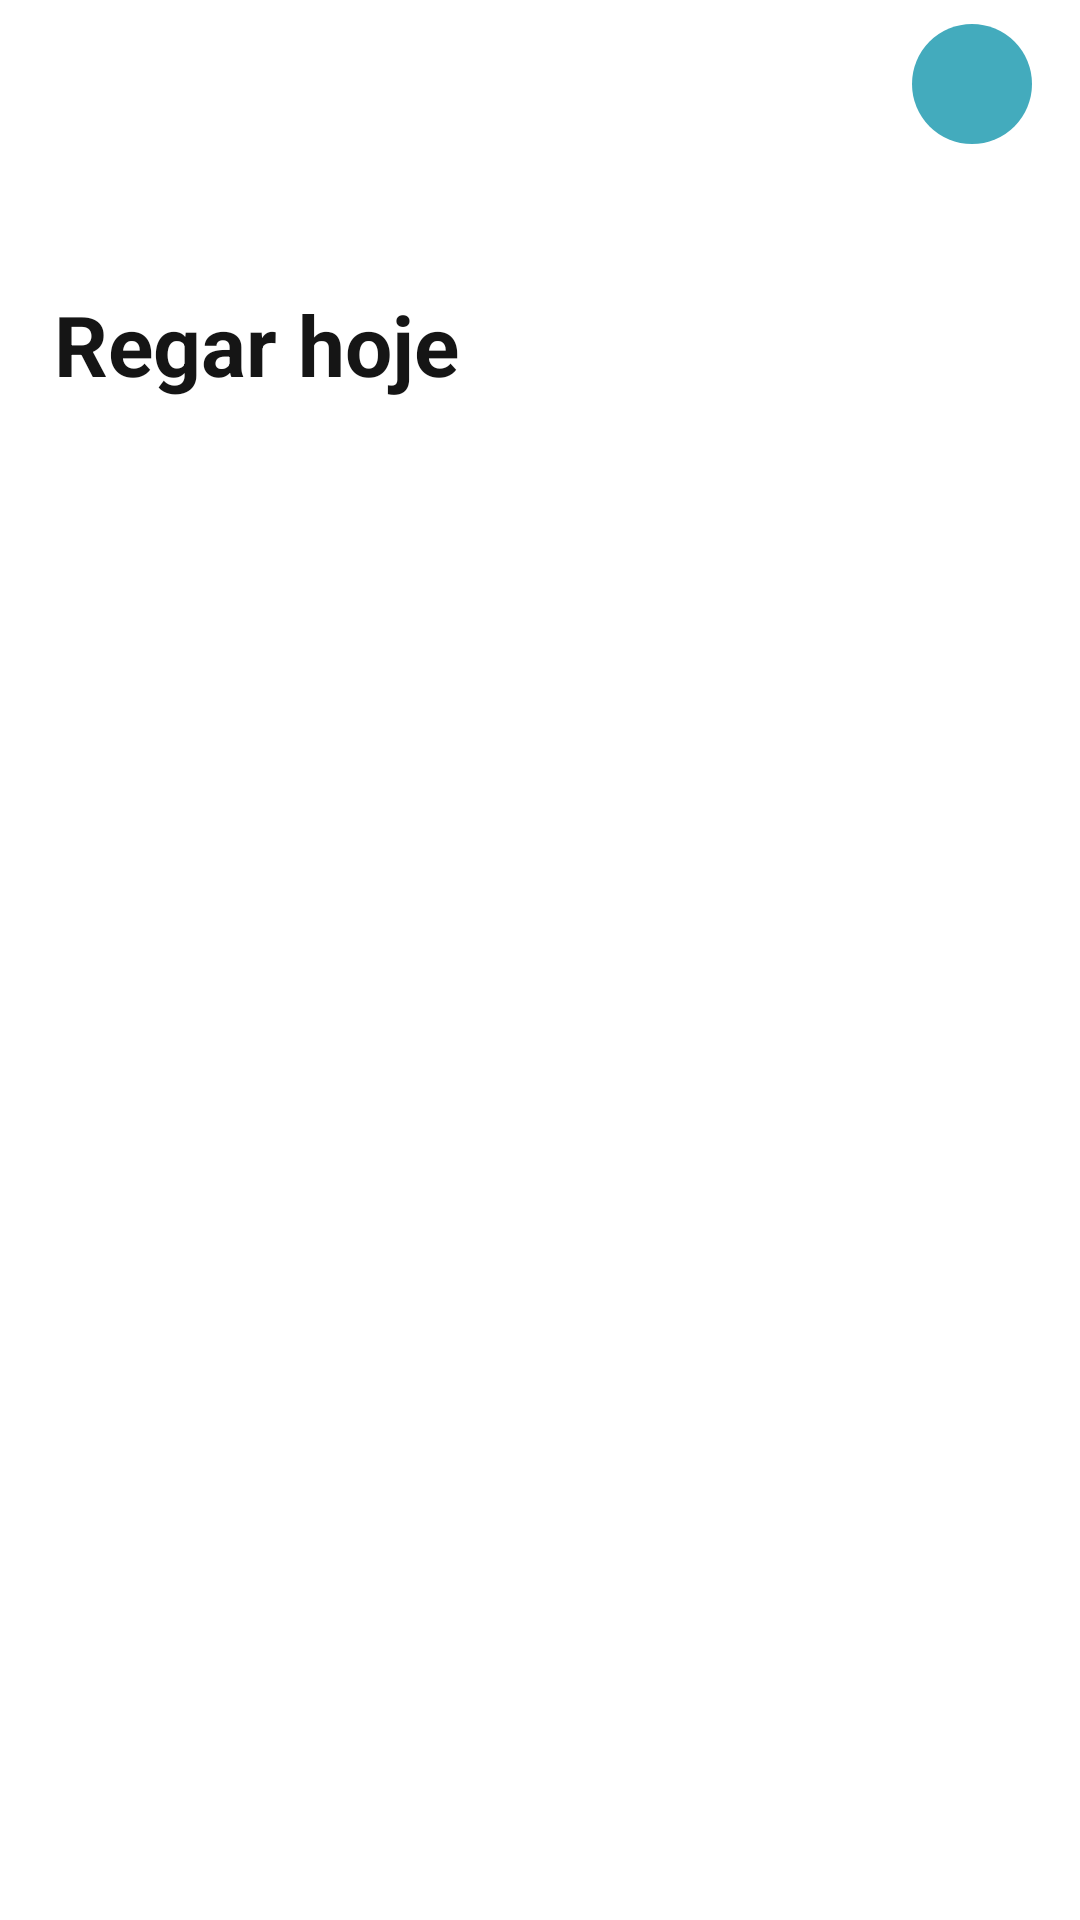

Android layout source for this screen:
<!-- AndroidManifest.xml: application theme Theme.WaterMyPlants -->
<!-- res/layout/activity_main.xml -->
<?xml version="1.0" encoding="utf-8"?>
<androidx.constraintlayout.widget.ConstraintLayout xmlns:android="http://schemas.android.com/apk/res/android"
    xmlns:app="http://schemas.android.com/apk/res-auto"
    xmlns:tools="http://schemas.android.com/tools"
    android:layout_width="match_parent"
    android:layout_height="match_parent"
    tools:context=".MainActivity">

    <include
        android:id="@+id/include"
        layout="@layout/toolbar" />

    <TextView
        android:id="@+id/textView"
        android:layout_width="0dp"
        android:layout_height="0dp"
        android:text="Regar hoje"
        android:textColor="@color/black"
        android:textSize="28sp"
        android:textStyle="bold"
        app:layout_constraintBottom_toBottomOf="@id/guideline5"
        app:layout_constraintEnd_toEndOf="parent"
        app:layout_constraintStart_toStartOf="@+id/guideline3"
        app:layout_constraintTop_toTopOf="@+id/guideline2" />

    <androidx.constraintlayout.widget.Guideline
        android:id="@+id/guideline2"
        android:layout_width="wrap_content"
        android:layout_height="wrap_content"
        android:orientation="horizontal"
        app:layout_constraintGuide_percent="0.15" />

    <androidx.constraintlayout.widget.Guideline
        android:id="@+id/guideline5"
        android:layout_width="wrap_content"
        android:layout_height="wrap_content"
        android:orientation="horizontal"
        app:layout_constraintGuide_percent="0.21" />


    <androidx.constraintlayout.widget.Guideline
        android:id="@+id/guideline3"
        android:layout_width="wrap_content"
        android:layout_height="wrap_content"
        android:orientation="vertical"
        app:layout_constraintGuide_percent="0.05" />

    <androidx.recyclerview.widget.RecyclerView
        android:id="@+id/recycler_water_today"
        android:layout_width="0dp"
        android:layout_height="0dp"
        app:layout_constraintBottom_toBottomOf="parent"
        app:layout_constraintEnd_toEndOf="parent"
        app:layout_constraintStart_toStartOf="@+id/guideline3"
        app:layout_constraintTop_toBottomOf="@id/guideline5"
        app:layout_constraintVertical_bias="0.0"
        tools:listitem="@layout/layout_reycler_view" />

</androidx.constraintlayout.widget.ConstraintLayout>
<!-- res/layout/toolbar.xml (included above) -->
<?xml version="1.0" encoding="utf-8"?>
<LinearLayout xmlns:android="http://schemas.android.com/apk/res/android"
    android:layout_width="match_parent"
    android:orientation="horizontal"
    android:layout_height="wrap_content">

    <TextView
        android:id="@+id/_no_useble"
        android:layout_width="wrap_content"
        android:layout_height="wrap_content"
        android:layout_weight="1"
        android:text="" />

    <ImageView
        android:id="@+id/btn_toolbar_add_plant"
        android:layout_width="40dp"
        android:layout_height="40dp"
        android:layout_weight="0"
        android:layout_marginRight="16dp"
        android:layout_marginTop="8dp"
        android:background="@drawable/background_rouded"
        android:src="@drawable/ic_add_icon"
        />

</LinearLayout>
<!-- res/layout/layout_reycler_view.xml (included above) -->
<?xml version="1.0" encoding="utf-8"?>
<androidx.cardview.widget.CardView xmlns:android="http://schemas.android.com/apk/res/android"
    xmlns:app="http://schemas.android.com/apk/res-auto"
    xmlns:tools="http://schemas.android.com/tools"
    android:id="@+id/card_view_layout"
    android:layout_width="match_parent"
    android:layout_height="wrap_content"
    android:layout_margin="16dp"
    android:elevation="10dp"
    android:padding="16dp"
    app:cardBackgroundColor="@color/white"
    app:cardCornerRadius="32dp">

    <androidx.constraintlayout.widget.ConstraintLayout
        android:layout_width="match_parent"
        android:layout_height="wrap_content">

        <ImageView
            android:id="@+id/imageView"
            android:layout_width="0dp"
            android:layout_height="0dp"
            android:scaleType="fitCenter"
            android:src="@drawable/plant"
            app:layout_constraintBottom_toBottomOf="parent"
            app:layout_constraintDimensionRatio="1:1"
            app:layout_constraintEnd_toStartOf="@+id/guideline7"
            app:layout_constraintStart_toStartOf="parent"
            app:layout_constraintTop_toTopOf="parent" />

        <TextView
            android:id="@+id/txt_plant_name"
            android:layout_width="wrap_content"
            android:layout_height="wrap_content"
            android:text="@string/nome_da_planta"
            android:textAlignment="center"
            android:textColor="@color/black"
            android:textSize="24sp"
            android:textStyle="bold"
            app:layout_constraintBottom_toTopOf="@id/txt_qtd_water"
            app:layout_constraintEnd_toStartOf="@+id/guideline6"
            app:layout_constraintStart_toEndOf="@+id/imageView"
            app:layout_constraintStart_toStartOf="@+id/guideline7"
            app:layout_constraintTop_toTopOf="@+id/guideline10"
            app:layout_constraintVertical_bias="0.38" />

        <TextView
            android:id="@+id/txt_qtd_water"
            android:layout_width="wrap_content"
            android:layout_height="wrap_content"
            android:drawableLeft="@drawable/ic_baseline_waves_24"
            android:text="250ml"
            android:textSize="21sp"
            app:drawableTintMode="src_in"
            app:layout_constraintBottom_toTopOf="@+id/guideline9"
            app:layout_constraintEnd_toStartOf="@+id/guideline6"
            app:layout_constraintHorizontal_bias="0.0"
            app:layout_constraintStart_toStartOf="@+id/txt_plant_name" />

        <ImageView
            android:id="@+id/imageView2"
            android:layout_width="0dp"
            android:layout_height="0dp"
            android:layout_marginStart="64dp"
            android:layout_marginTop="16dp"
            android:layout_marginEnd="16dp"
            android:layout_marginBottom="16dp"
            android:background="@drawable/background_rouded_to_recycler_view_buttom"
            android:elevation="10dp"
            android:src="@drawable/ic_baseline_invert_colors_24"
            app:layout_constraintBottom_toTopOf="@+id/guideline9"
            app:layout_constraintEnd_toEndOf="parent"
            app:layout_constraintStart_toStartOf="@+id/guideline6"
            app:layout_constraintTop_toTopOf="@+id/guideline10" />

        <androidx.constraintlayout.widget.Guideline
            android:id="@+id/guideline6"
            android:layout_width="wrap_content"
            android:layout_height="wrap_content"
            android:orientation="vertical"
            app:layout_constraintGuide_percent="0.65" />

        <androidx.constraintlayout.widget.Guideline
            android:id="@+id/guideline7"
            android:layout_width="wrap_content"
            android:layout_height="wrap_content"
            android:orientation="vertical"
            app:layout_constraintGuide_percent="0.28" />

        <androidx.constraintlayout.widget.Guideline
            android:id="@+id/guideline8"
            android:layout_width="wrap_content"
            android:layout_height="wrap_content"
            android:orientation="vertical"
            app:layout_constraintGuide_percent="0.7" />

        <androidx.constraintlayout.widget.Guideline
            android:id="@+id/guideline9"
            android:layout_width="wrap_content"
            android:layout_height="wrap_content"
            android:orientation="horizontal"
            app:layout_constraintGuide_percent="0.90" />

        <androidx.constraintlayout.widget.Guideline
            android:id="@+id/guideline10"
            android:layout_width="wrap_content"
            android:layout_height="wrap_content"
            android:orientation="horizontal"
            app:layout_constraintGuide_percent="0.15" />

    </androidx.constraintlayout.widget.ConstraintLayout>
</androidx.cardview.widget.CardView>
<!-- resources referenced by this layout -->
<resources>
  <color name="black">#151515</color>
  <color name="white">#FFFFFFFF</color>
  <!-- drawable background_rouded (drawable) -->
  <?xml version="1.0" encoding="utf-8"?>
  <selector xmlns:android="http://schemas.android.com/apk/res/android">
      <item>
          <shape>
              <corners android:radius="250dp"/>
              <solid android:color="@color/blue_light"/>
          </shape>
  
      </item>
  </selector>
  <!-- drawable background_rouded_to_recycler_view_buttom (drawable) -->
  <?xml version="1.0" encoding="utf-8"?>
  <selector xmlns:android="http://schemas.android.com/apk/res/android">
      <item>
          <shape>
              <corners android:radius="250dp"/>
              <solid android:color="@color/white"/>
          </shape>
  
      </item>
  </selector>
  <!-- drawable ic_baseline_invert_colors_24 (drawable) -->
  <vector android:height="16dp" android:tint="#76906F"
      android:viewportHeight="24" android:viewportWidth="24"
      android:width="16dp" xmlns:android="http://schemas.android.com/apk/res/android">
      <path android:fillColor="@android:color/white" android:pathData="M17.66,7.93L12,2.27 6.34,7.93c-3.12,3.12 -3.12,8.19 0,11.31C7.9,20.8 9.95,21.58 12,21.58c2.05,0 4.1,-0.78 5.66,-2.34 3.12,-3.12 3.12,-8.19 0,-11.31zM12,19.59c-1.6,0 -3.11,-0.62 -4.24,-1.76C6.62,16.69 6,15.19 6,13.59s0.62,-3.11 1.76,-4.24L12,5.1v14.49z"/>
  </vector>
  <!-- drawable ic_baseline_waves_24: vector/xml drawable (drawable, 2117 chars, omitted) -->
  <string name="nome_da_planta">Nome da planta</string>
  <style name="Theme.WaterMyPlants" parent="Theme.MaterialComponents.Light.NoActionBar">
          
          <item name="colorPrimary">@color/purple_500</item>
          <item name="colorPrimaryVariant">@color/grey</item>
          <item name="colorOnPrimary">@color/white</item>
          
          <item name="colorSecondary">@color/teal_200</item>
          <item name="colorSecondaryVariant">@color/teal_700</item>
          <item name="colorOnSecondary">@color/black</item>
          
          <item name="android:statusBarColor" tools:targetApi="l">?attr/colorPrimaryVariant</item>
          
          <item name="fontFamily">@font/rubik_regular</item>
          
  
      </style>
  <color name="blue_light">#43ABBD</color>
  <color name="purple_500">#FF6200EE</color>
  <color name="grey">#DCDCDC</color>
  <color name="teal_200">#FF03DAC5</color>
  <color name="teal_700">#FF018786</color>
</resources>
